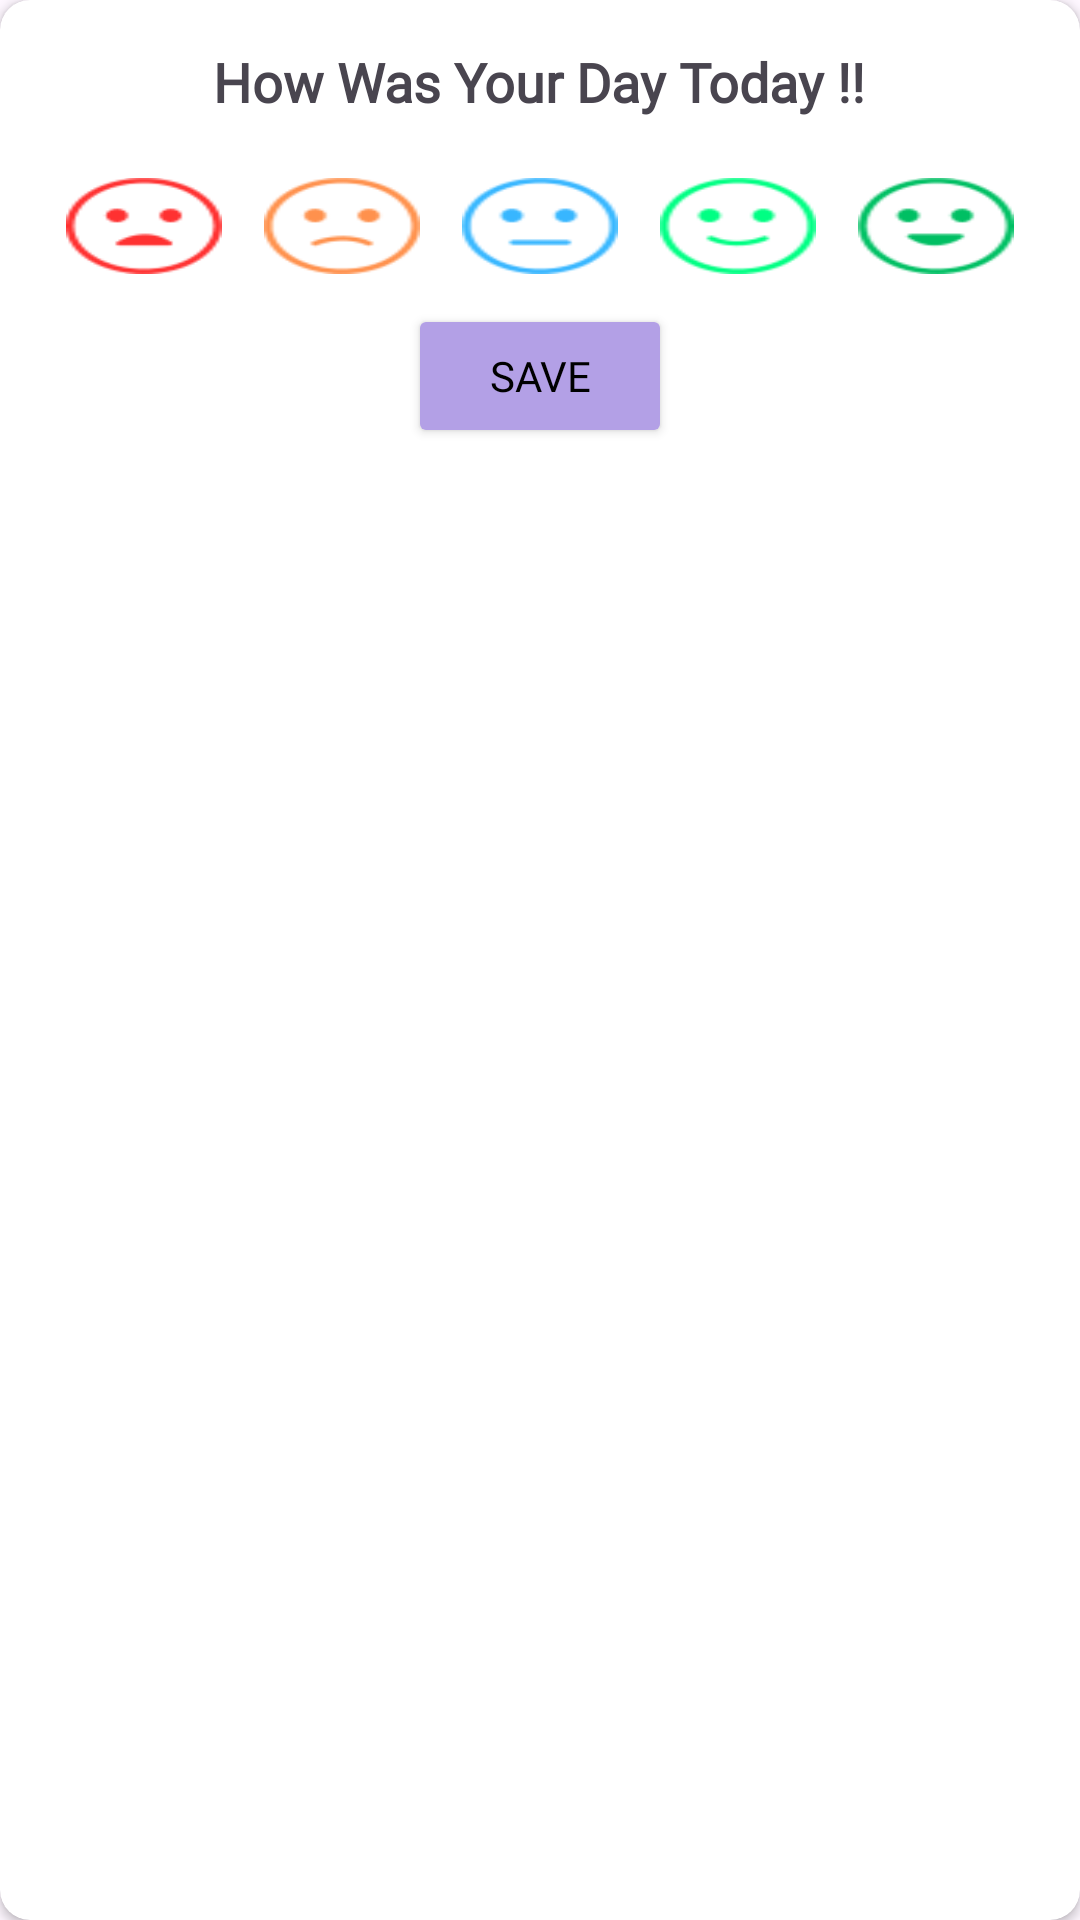

Layout XML and referenced resources for this Android screen:
<!-- AndroidManifest.xml: application theme Theme.SUperJournalApp -->
<!-- res/layout/activity_rate_your_day.xml -->
<?xml version="1.0" encoding="utf-8"?>
<androidx.cardview.widget.CardView xmlns:android="http://schemas.android.com/apk/res/android"
    android:layout_width="match_parent"
    android:layout_height="wrap_content"
    xmlns:app="http://schemas.android.com/apk/res-auto"
    app:cardCornerRadius="10dp"
    android:elevation="4dp"
    >

    <LinearLayout
        android:layout_width="match_parent"
        android:layout_height="wrap_content"
        android:gravity="center"
        android:orientation="vertical"
        android:paddingVertical="5dp"
        android:paddingHorizontal="15dp">

        <TextView
            android:layout_width="wrap_content"
            android:layout_height="wrap_content"
            android:layout_marginTop="10dp"
            android:fontFamily="@font/balsamiqsans_regular"
            android:text="How Was Your Day Today !!"
            android:textAlignment="center"
            android:textSize="18sp"
            android:textStyle="bold" />







        <LinearLayout
            android:layout_width="match_parent"
            android:layout_height="wrap_content"
            android:orientation="horizontal">

            <ImageButton
                android:id="@+id/mood_one"
                android:layout_width="32dp"
                android:layout_height="32dp"
                android:layout_marginHorizontal="7dp"
                android:layout_marginTop="20dp"
                android:layout_weight="1"
                android:background="@drawable/very_sad" />

            <ImageButton
                android:id="@+id/mood_two"
                android:layout_width="32dp"
                android:layout_height="32dp"
                android:layout_marginHorizontal="7dp"
                android:layout_marginTop="20dp"
                android:layout_weight="1"
                android:background="@drawable/sad" />

            <ImageButton
                android:id="@+id/mood_three"
                android:layout_width="32dp"
                android:layout_height="32dp"
                android:layout_marginHorizontal="7dp"
                android:layout_marginTop="20dp"
                android:layout_weight="1"
                android:background="@drawable/neutral" />

            <ImageButton
                android:id="@+id/mood_four"
                android:layout_width="32dp"
                android:layout_height="32dp"
                android:layout_marginHorizontal="7dp"
                android:layout_marginTop="20dp"
                android:layout_weight="1"
                android:background="@drawable/happy" />

            <ImageButton
                android:id="@+id/mood_five"
                android:layout_width="32dp"
                android:layout_height="32dp"
                android:layout_marginHorizontal="7dp"
                android:layout_marginTop="20dp"
                android:layout_weight="1"
                android:background="@drawable/very_happy" />


        </LinearLayout>

        <LinearLayout
            android:layout_width="wrap_content"
            android:layout_height="wrap_content">

            <TextView
                android:id="@+id/mood_level_text"
                android:layout_width="wrap_content"
                android:layout_height="wrap_content"
                android:layout_marginTop="20dp"
                android:fontFamily="@font/balsamiqsans_regular"
                android:text="Current Day Mood Level : "
                android:textSize="12sp"
                android:textStyle="bold"
                android:visibility="gone" />

            <TextView
                android:id="@+id/mood_level_name"
                android:layout_width="wrap_content"
                android:layout_height="wrap_content"
                android:layout_marginTop="20dp"
                android:fontFamily="@font/balsamiqsans_regular"
                android:text=""
                android:textColor="@color/app_blue"
                android:textSize="12sp"
                android:textStyle="bold"
                android:visibility="gone" />

        </LinearLayout>


        <TextView
            android:id="@+id/mood_level_msg"
            android:layout_width="match_parent"
            android:layout_height="wrap_content"
            android:layout_marginVertical="10dp"
            android:fontFamily="@font/balsamiqsans_regular"
            android:text=""
            android:textSize="14sp"
            android:gravity="center"
            android:visibility="gone"/>












        <Button
            android:id="@+id/save_mood"
            android:layout_width="wrap_content"
            android:layout_height="wrap_content"
            android:fontFamily="@font/balsamiqsans_regular"
            android:textColor="@color/black"
            android:layout_marginVertical="10dp"
            android:backgroundTint="@color/btn_color"
            android:text="Save" />

    </LinearLayout>


</androidx.cardview.widget.CardView>
<!-- resources referenced by this layout -->
<resources>
  <color name="app_blue">#5B8BDF</color>
  <color name="black">#FF000000</color>
  <color name="btn_color">#b3a0e6</color>
  <!-- drawable happy: png bitmap (drawable, 3513 bytes) -->
  <!-- drawable mood_emojies: png bitmap (drawable, 8435 bytes) -->
  <!-- drawable neutral: png bitmap (drawable, 3310 bytes) -->
  <!-- drawable rectangle (drawable) -->
  <?xml version="1.0" encoding="utf-8"?>
  <selector xmlns:android="http://schemas.android.com/apk/res/android">
      <item>
          <shape android:shape="rectangle">
              <corners android:radius="10dp" />
              <stroke android:width="2dp" android:color="#A19E9E" />
          </shape>
      </item>
  </selector>
  <!-- drawable sad: png bitmap (drawable, 3430 bytes) -->
  <!-- drawable very_happy: png bitmap (drawable, 3916 bytes) -->
  <!-- drawable very_sad: png bitmap (drawable, 3051 bytes) -->
  <style name="Theme.SUperJournalApp" parent="Base.Theme.SUperJournalApp" />
  <style name="Base.Theme.SUperJournalApp" parent="Theme.Material3.DayNight.NoActionBar">
          
          
      </style>
</resources>
